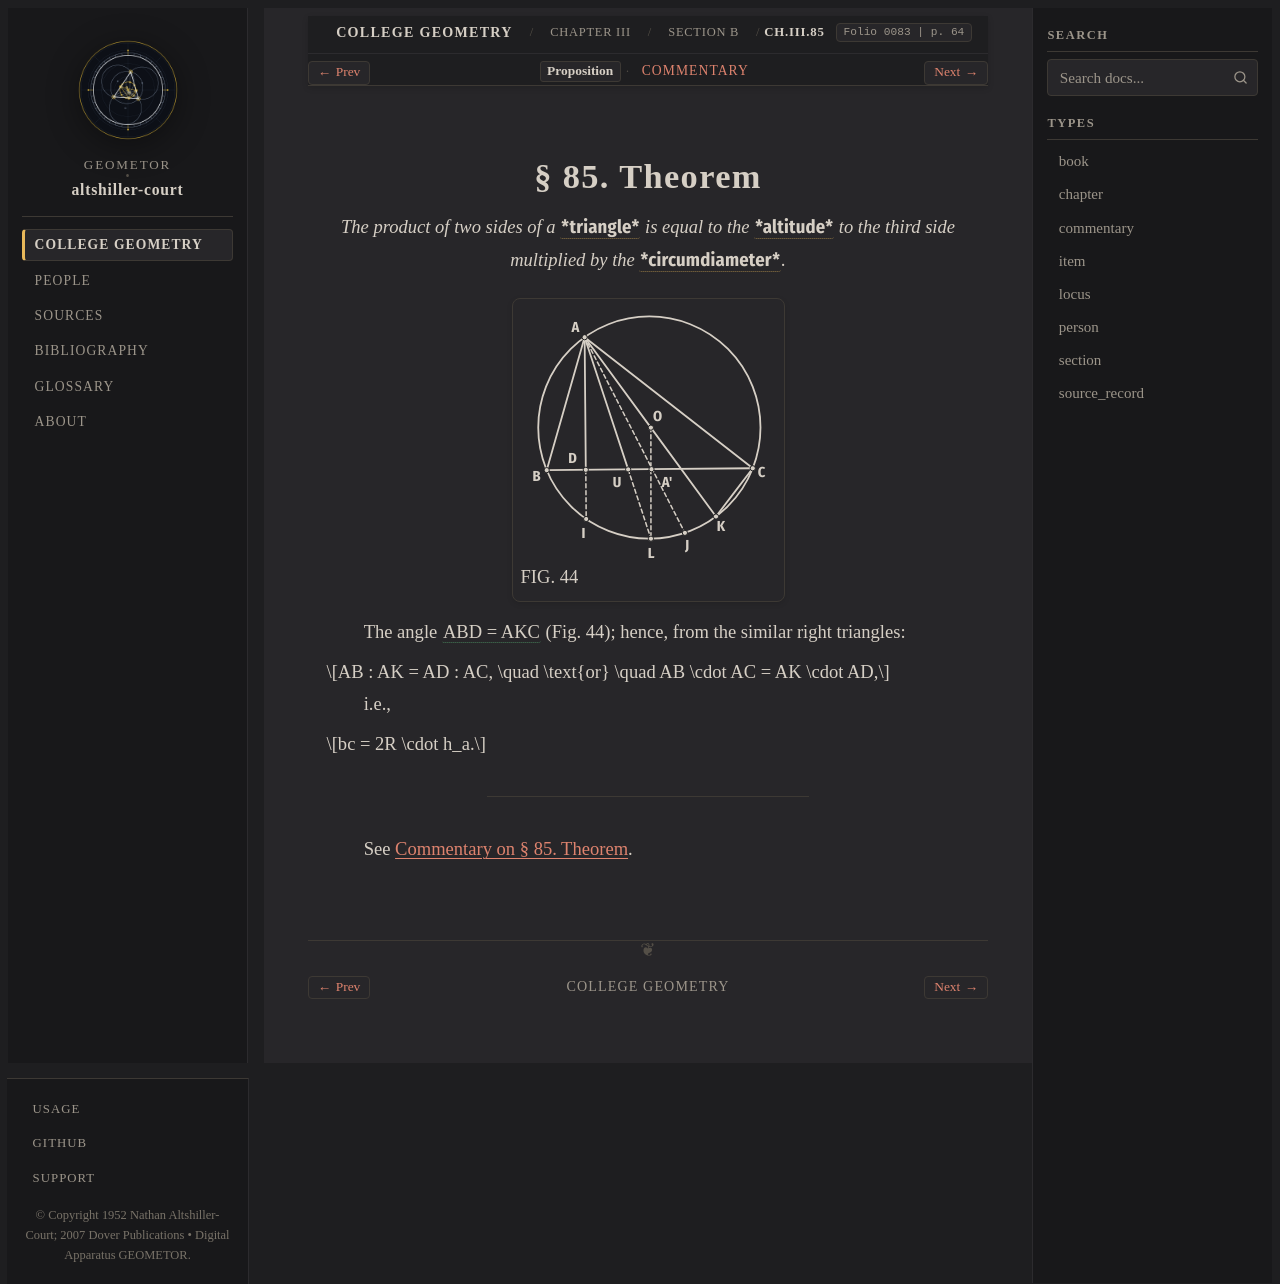

repository: geometor/altshiller-court · page: college_geometry/ch03-properties-of-the-triangle/b-the-circumcircle/085-theorem/index.html · generator: sphinx

:layout: book
:type: item
:order: 21
:canonical_id: Ch.III.85
:title: § 85. Theorem
:folio: 0083
:page: 64
:folios: 0083
:pages: 64

.. _ch03-art-085:

§ 85. Theorem
=============

.. folio:: 0083
   :page: 64

.. enunciation::

   *The product of two sides of a* :g:`*triangle* <0079.g1:< A B C >>` *is equal to the* :g:`*altitude* <0079.g1:/ A D />` *to the third side multiplied by the* :g:`*circumdiameter* <0079.g1:/ A K />`\ *.*

.. picture:: 0079.g1.svg
   :alt: Fig. 44 — Circumdiameter AK through circumcenter O, altitude AD, bisector AU, and median AA' of triangle ABC
   :caption: FIG. 44

The angle :eq:`ABD = AKC <0079.g1:< A B D ) = 0079.g1:< A K C )>` (Fig. 44); hence, from the similar right triangles:

.. math::

   AB : AK = AD : AC, \quad \text{or} \quad AB \cdot AC = AK \cdot AD,

i.e.,

.. math::

   bc = 2R \cdot h_a.

----

See :ref:`Commentary on § 85. Theorem <ch03-art-085-commentary>`.

.. toctree::
   :hidden:

   commentary
